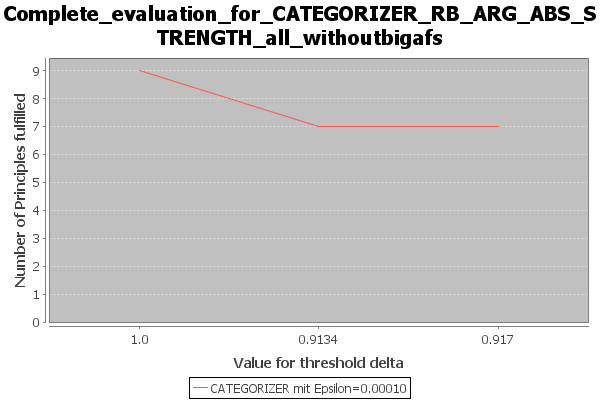

The file beside this chart, header and first rows:
Bezeichnung, Value for threshold delta, Number of Principles fulfilled, principles_fulfilled, principles_not_fulfilled, node_ext_percentage
CATEGORIZER mit Epsilon=0.00010, 1.0, 9, {Strong Admissibility / Admissibility / …, {Reinstatement / SCC Decomposability / D…, [0.0, 0.20783333333333334, 0.20783333333…
CATEGORIZER mit Epsilon=0.00010, 0.9134, 7, {Strong Admissibility / Admissibility / …, {Reinstatement / SCC Decomposability / D…, [0.0, 0.20783333333333334, 0.20783333333…
CATEGORIZER mit Epsilon=0.00010, 0.917, 7, {Strong Admissibility / Admissibility / …, {Reinstatement / SCC Decomposability / D…, [0.0, 0.20783333333333334, 0.20783333333…
